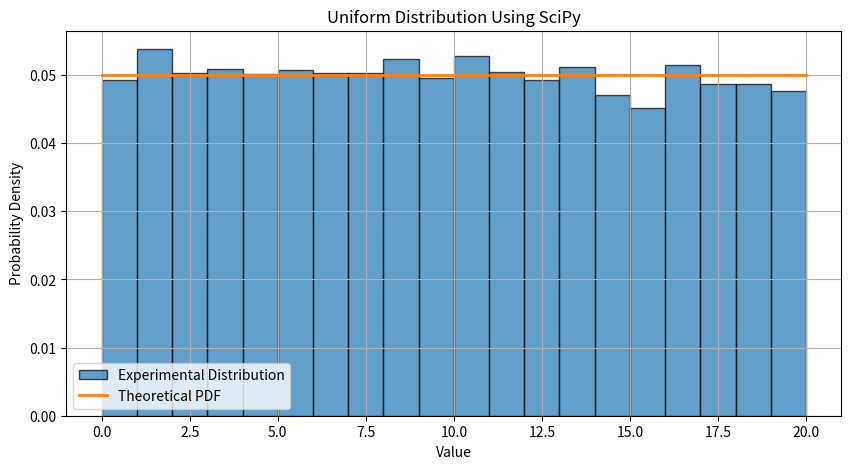

Source code (Python):
"""
Uniform Distribution (SciPy)

This program demonstrates how to use scipy.stats.uniform
to analyze a continuous Uniform distribution.

Author: Desalu Horsa
"""

# -------------------------------------------------
# Import Libraries
# -------------------------------------------------

import matplotlib.pyplot as plt
import numpy as np
from scipy.stats import uniform


# -------------------------------------------------
# Define Distribution Parameters
# -------------------------------------------------

# Lower bound
a = 0

# Upper bound
b = 20

# Interval length
scale = b - a

# Number of simulations
number_of_simulations = 10000


# -------------------------------------------------
# Generate Random Samples
# -------------------------------------------------

samples = uniform.rvs(
    loc=a,
    scale=scale,
    size=number_of_simulations,
    random_state=42
)


# -------------------------------------------------
# Define the Desired Interval
# -------------------------------------------------

lower_interval = 5

upper_interval = 12


# -------------------------------------------------
# Calculate Experimental Probability
# -------------------------------------------------

values_inside_interval = np.count_nonzero(
    (samples >= lower_interval) &
    (samples <= upper_interval)
)

experimental_probability = (
    values_inside_interval /
    number_of_simulations
)


# -------------------------------------------------
# Calculate Theoretical Probability
# -------------------------------------------------

theoretical_probability = (
    uniform.cdf(upper_interval, loc=a, scale=scale)
    -
    uniform.cdf(lower_interval, loc=a, scale=scale)
)


# -------------------------------------------------
# Statistical Properties
# -------------------------------------------------

theoretical_mean = uniform.mean(
    loc=a,
    scale=scale
)

theoretical_variance = uniform.var(
    loc=a,
    scale=scale
)

theoretical_std = uniform.std(
    loc=a,
    scale=scale
)

experimental_mean = np.mean(samples)

experimental_variance = np.var(samples)

experimental_std = np.std(samples)


# -------------------------------------------------
# Display Results
# -------------------------------------------------

print("Uniform Distribution (SciPy)")
print("-" * 45)

print(f"Interval                  : [{a}, {b}]")

print(f"Number of Simulations     : {number_of_simulations}")

print()

print(
    f"Probability ({lower_interval} ≤ X ≤ {upper_interval})"
)

print(f"Theoretical = {theoretical_probability:.4f}")

print(f"Experimental = {experimental_probability:.4f}")

print()

print("Theoretical Statistics")

print(f"Mean                 = {theoretical_mean:.3f}")

print(f"Variance             = {theoretical_variance:.3f}")

print(f"Standard Deviation   = {theoretical_std:.3f}")

print()

print("Experimental Statistics")

print(f"Mean                 = {experimental_mean:.3f}")

print(f"Variance             = {experimental_variance:.3f}")

print(f"Standard Deviation   = {experimental_std:.3f}")


# -------------------------------------------------
# Create Visualization
# -------------------------------------------------

plt.figure(figsize=(10, 5))

plt.hist(
    samples,
    bins=20,
    density=True,
    edgecolor="black",
    alpha=0.7,
    label="Experimental Distribution"
)

x = np.linspace(a, b, 500)

plt.plot(
    x,
    uniform.pdf(x, loc=a, scale=scale),
    linewidth=2,
    label="Theoretical PDF"
)

plt.title("Uniform Distribution Using SciPy")

plt.xlabel("Value")

plt.ylabel("Probability Density")

plt.grid(True)

plt.legend()


# -------------------------------------------------
# Display Figure
# -------------------------------------------------

plt.show()
